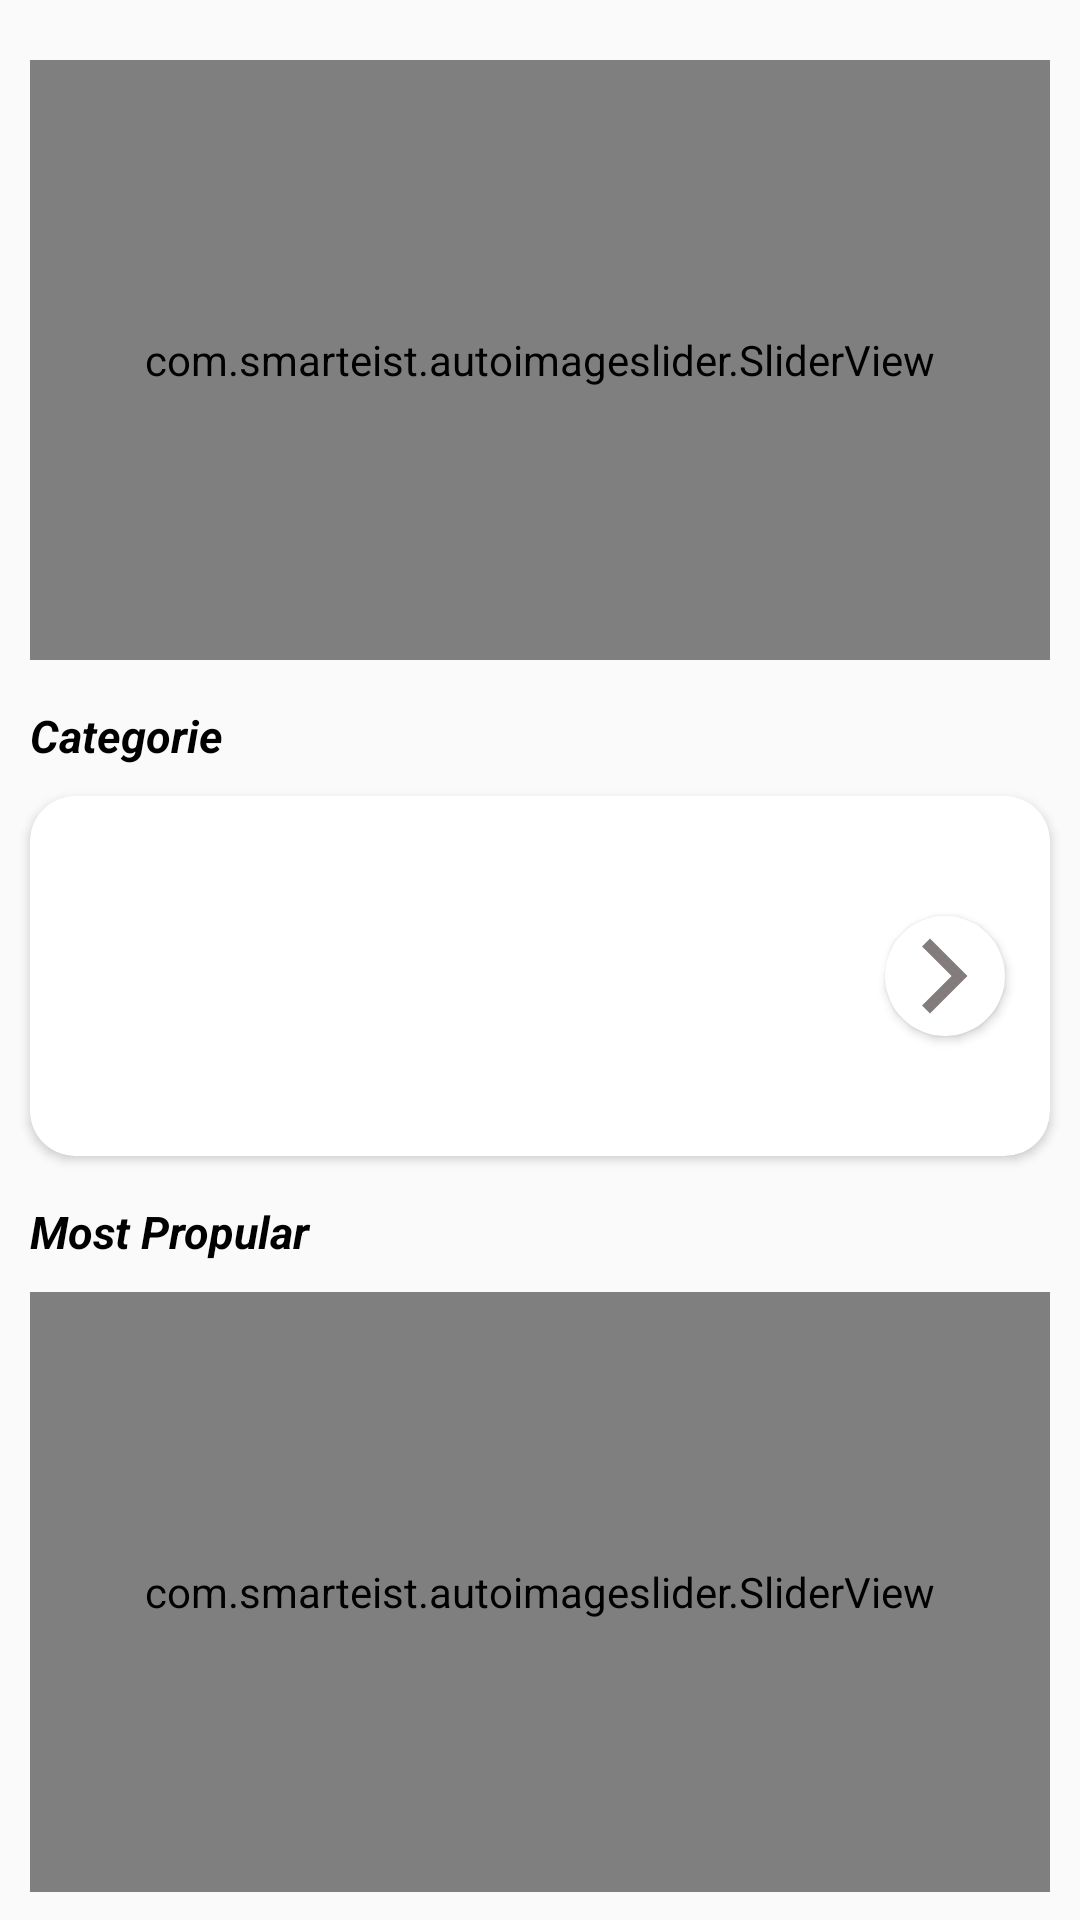

Android layout source for this screen:
<!-- AndroidManifest.xml: application theme Theme.Digskart -->
<!-- res/layout/home_fragment.xml -->
<?xml version="1.0" encoding="utf-8"?>
<LinearLayout xmlns:android="http://schemas.android.com/apk/res/android"
    android:layout_width="match_parent"
    android:layout_height="match_parent"
    xmlns:app="http://schemas.android.com/apk/res-auto"
    xmlns:tools="http://schemas.android.com/tools"
    android:orientation="vertical">

    <ScrollView
        android:layout_width="match_parent"
        android:layout_height="wrap_content"
        android:fillViewport="true"
        android:scrollbars="none">

        <LinearLayout
            android:layout_width="match_parent"
            android:layout_height="wrap_content"
            android:orientation="vertical">

            <RelativeLayout
                android:id="@+id/slierly"
                android:layout_width="match_parent"
                android:layout_height="wrap_content"
                android:layout_marginStart="10dp"
                android:layout_marginTop="20dp"
                android:layout_marginEnd="10dp">

                <com.smarteist.autoimageslider.SliderView
                    android:id="@+id/slider"
                    android:layout_width="match_parent"
                    android:layout_height="200dp"
                    app:sliderAnimationDuration="600"
                    app:sliderAutoCycleDirection="back_and_forth"
                    app:sliderIndicatorAnimationDuration="600"
                    app:sliderIndicatorEnabled="true"
                    app:sliderIndicatorGravity="center_horizontal|bottom"
                    app:sliderIndicatorMargin="15dp"
                    app:sliderIndicatorOrientation="horizontal"
                    app:sliderIndicatorPadding="3dp"
                    app:sliderIndicatorRadius="2dp"
                    app:sliderIndicatorSelectedColor="#5A5A5A"
                    app:sliderIndicatorUnselectedColor="#FFF"
                    app:sliderScrollTimeInSec="1" />

            </RelativeLayout>

            <TextView
                android:layout_width="match_parent"
                android:layout_height="wrap_content"
                android:textSize="@dimen/_15sdp"
                android:layout_marginTop="@dimen/_15sdp"
                android:layout_marginLeft="@dimen/_10sdp"
                android:textStyle="bold|italic"
                android:textColor="@color/black"
                android:text="Categorie" />


            <androidx.cardview.widget.CardView
                android:layout_width="match_parent"
                android:layout_height="wrap_content"
                android:layout_marginTop="10dp"
                android:layout_marginLeft="@dimen/_10sdp"
                android:layout_marginRight="@dimen/_10sdp"
                app:cardCornerRadius="15dp">


                <LinearLayout
                    android:layout_width="match_parent"
                    android:layout_height="120dp"
                    android:orientation="horizontal">

                    <LinearLayout
                        android:layout_width="wrap_content"
                        android:layout_height="120dp"
                        android:layout_gravity="left"
                        android:layout_weight="1"
                        android:gravity="center"
                        android:orientation="horizontal">

                        <androidx.recyclerview.widget.RecyclerView
                            android:id="@+id/recyclerView"
                            android:layout_width="match_parent"
                            android:layout_height="wrap_content"
                            android:layout_marginLeft="10dp"
                            app:layoutManager="androidx.recyclerview.widget.GridLayoutManager"
                            app:spanCount="3"
                            tools:itemCount="3" />



                    </LinearLayout>
                    <LinearLayout
                        android:layout_width="80dp"
                        android:layout_height="120dp"
                        android:orientation="horizontal"
                        android:gravity="center">

                        <androidx.cardview.widget.CardView
                            android:id="@+id/cardView2"
                            android:layout_width="40dp"
                            android:layout_height="40dp"
                            android:layout_marginLeft="10dp"
                            app:cardBackgroundColor="@color/white"
                            app:cardCornerRadius="250dp">

                            <ImageView
                                android:id="@+id/imageView2"
                                android:layout_width="30dp"
                                android:layout_height="30dp"
                                android:layout_gravity="center"
                                android:src="@drawable/arrow"
                                android:clickable="true" />
                        </androidx.cardview.widget.CardView>

                    </LinearLayout>



                </LinearLayout>

            </androidx.cardview.widget.CardView>

            <TextView
                android:layout_width="match_parent"
                android:layout_height="wrap_content"
                android:textSize="@dimen/_15sdp"
                android:layout_marginTop="@dimen/_15sdp"
                android:layout_marginLeft="@dimen/_10sdp"
                android:textStyle="bold|italic"
                android:textColor="@color/black"
                android:text="Most Propular" />

            <androidx.recyclerview.widget.RecyclerView
                android:id="@+id/recyclerView2"
                android:layout_width="match_parent"
                android:layout_height="wrap_content"
                app:spanCount="2" />

            <androidx.recyclerview.widget.RecyclerView
                android:id="@+id/recyclerView3"
                android:layout_width="match_parent"
                android:layout_height="wrap_content"
                android:layout_marginLeft="10dp" />

            <RelativeLayout
                android:id="@+id/slierly_two"
                android:layout_width="match_parent"
                android:layout_height="wrap_content"
                android:layout_marginStart="10dp"
                android:layout_marginTop="10dp"
                android:layout_marginEnd="10dp"
                android:layout_marginBottom="@dimen/_5sdp">

                <com.smarteist.autoimageslider.SliderView
                    android:id="@+id/slider_two"
                    android:layout_width="match_parent"
                    android:layout_height="200dp"
                    app:sliderAnimationDuration="600"
                    app:sliderAutoCycleDirection="back_and_forth"
                    app:sliderIndicatorAnimationDuration="600"
                    app:sliderIndicatorEnabled="true"
                    app:sliderIndicatorGravity="center_horizontal|bottom"
                    app:sliderIndicatorMargin="15dp"
                    app:sliderIndicatorOrientation="horizontal"
                    app:sliderIndicatorPadding="3dp"
                    app:sliderIndicatorRadius="2dp"
                    app:sliderIndicatorSelectedColor="#5A5A5A"
                    app:sliderIndicatorUnselectedColor="#FFF"
                    app:sliderScrollTimeInSec="1" />

            </RelativeLayout>

            <TextView
                android:layout_width="match_parent"
                android:layout_height="wrap_content"
                android:textSize="@dimen/_15sdp"
                android:layout_marginTop="@dimen/_15sdp"
                android:layout_marginLeft="@dimen/_10sdp"
                android:textStyle="bold|italic"
                android:textColor="@color/black"
                android:text="All Propular" />

            <androidx.recyclerview.widget.RecyclerView
                android:id="@+id/recyclerView4"
                android:layout_width="match_parent"
                android:layout_height="wrap_content"
                app:spanCount="2" />


        </LinearLayout>

    </ScrollView>



</LinearLayout>
<!-- resources referenced by this layout -->
<resources>
  <color name="black">#FF000000</color>
  <color name="white">#FFFFFFFF</color>
  <dimen name="_10sdp">10.00dp</dimen>
  <dimen name="_15sdp">15.00dp</dimen>
  <dimen name="_5sdp">5.00dp</dimen>
  <!-- drawable arrow (drawable) -->
  <vector android:height="24dp" android:tint="#837C7C"
      android:viewportHeight="24" android:viewportWidth="24"
      android:width="24dp" xmlns:android="http://schemas.android.com/apk/res/android">
      <path android:fillColor="@android:color/white" android:pathData="M5.88,4.12L13.76,12l-7.88,7.88L8,22l10,-10L8,2z"/>
  </vector>
  <style name="Theme.Digskart" parent="Theme.AppCompat.Light.NoActionBar">
          
          <item name="colorPrimary">#FF0000</item>
          <item name="colorPrimaryDark">#FF0000</item>
          <item name="colorAccent">@color/teal_200</item>
          
      </style>
  <color name="teal_200">#FF03DAC5</color>
</resources>
